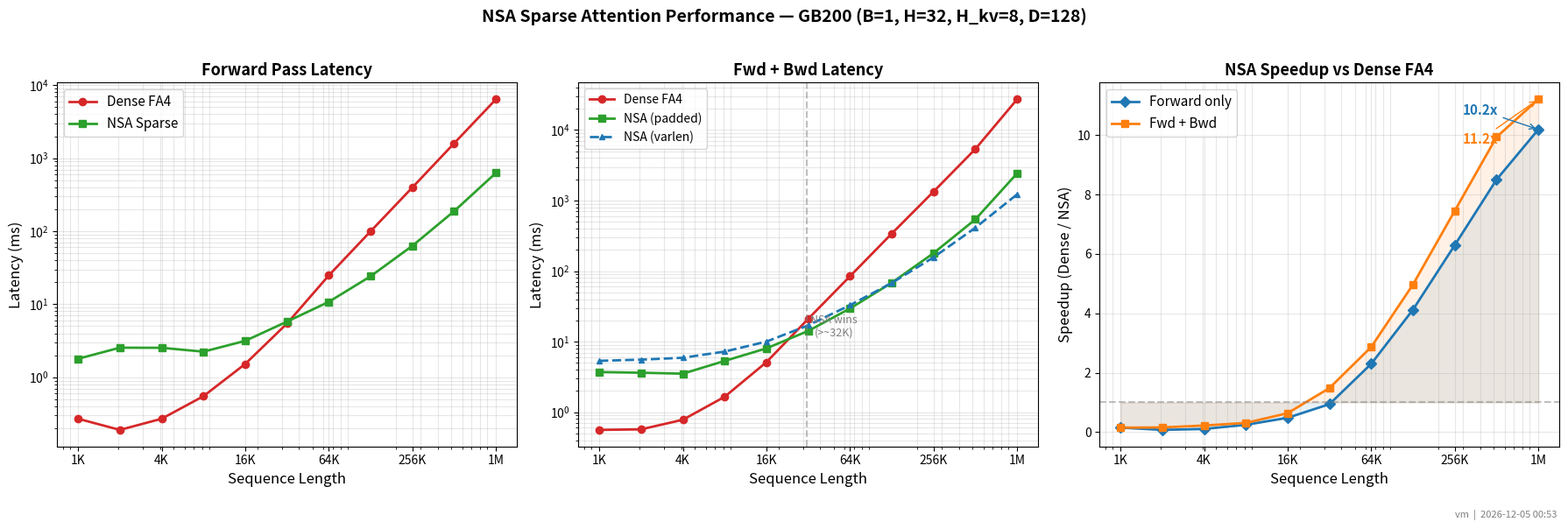

Write Python code to recreate this figure. (Note: this script raises an exception after producing the figure.)
#!/usr/bin/env python3
# (c) Meta Platforms, Inc. and affiliates. Confidential and proprietary.
"""Generate NSA performance chart from benchmark data."""

import datetime
import platform

import matplotlib

matplotlib.use("Agg")
import matplotlib.pyplot as plt


def main():
    # Benchmark data from GB200 (B=1, H=32, H_kv=8, D=128)
    # Measured 2026-03-26 — with all optimizations (mask construction, in-place grad accum)
    seq_lengths = [
        1024,
        2048,
        4096,
        8192,
        16384,
        32768,
        65536,
        131072,
        262144,
        524288,
        1048576,
    ]

    # Forward: Dense FA4 vs NSA
    dense_fwd_ms = [
        0.27,
        0.19,
        0.27,
        0.55,
        1.52,
        5.44,
        24.79,
        99.62,
        397.26,
        1600.45,
        6413.33,
    ]
    nsa_fwd_ms = [
        1.79,
        2.54,
        2.53,
        2.24,
        3.15,
        5.78,
        10.78,
        24.15,
        63.07,
        188.18,
        629.22,
    ]

    # Fwd+Bwd: Dense FA4 vs NSA
    dense_fwdbwd_ms = [
        0.56,
        0.57,
        0.78,
        1.65,
        5.11,
        21.02,
        84.46,
        340.14,
        1339.51,
        5374.25,
        27270.16,
    ]
    nsa_fwdbwd_ms = [
        3.70,
        3.62,
        3.51,
        5.32,
        8.02,
        14.17,
        29.46,
        68.41,
        179.66,
        540.77,
        2432.94,
    ]

    # Varlen Fwd+Bwd (2 packed sequences, 60/40 split)
    nsa_varlen_fwdbwd_ms = [
        5.34,
        5.55,
        5.90,
        7.22,
        10.00,
        17.01,
        32.83,
        67.86,
        156.67,
        411.58,
        1224.64,
    ]

    fwd_speedup = [d / n for d, n in zip(dense_fwd_ms, nsa_fwd_ms)]
    fwdbwd_speedup = [d / n for d, n in zip(dense_fwdbwd_ms, nsa_fwdbwd_ms)]

    fig, axes = plt.subplots(1, 3, figsize=(18, 5.5))

    # --- Panel 1: Forward latency ---
    ax = axes[0]
    ax.loglog(
        seq_lengths,
        dense_fwd_ms,
        "o-",
        color="#d62728",
        label="Dense FA4",
        linewidth=2,
        markersize=6,
    )
    ax.loglog(
        seq_lengths,
        nsa_fwd_ms,
        "s-",
        color="#2ca02c",
        label="NSA Sparse",
        linewidth=2,
        markersize=6,
    )
    ax.set_xlabel("Sequence Length", fontsize=12)
    ax.set_ylabel("Latency (ms)", fontsize=12)
    ax.set_title("Forward Pass Latency", fontsize=13, fontweight="bold")
    ax.legend(fontsize=11)
    ax.grid(True, alpha=0.3, which="both")
    ax.set_xticks([1024, 4096, 16384, 65536, 262144, 1048576])
    ax.set_xticklabels(["1K", "4K", "16K", "64K", "256K", "1M"], fontsize=10)

    # --- Panel 2: Fwd+Bwd latency (with varlen) ---
    ax = axes[1]
    ax.loglog(
        seq_lengths,
        dense_fwdbwd_ms,
        "o-",
        color="#d62728",
        label="Dense FA4",
        linewidth=2,
        markersize=6,
    )
    ax.loglog(
        seq_lengths,
        nsa_fwdbwd_ms,
        "s-",
        color="#2ca02c",
        label="NSA (padded)",
        linewidth=2,
        markersize=6,
    )
    ax.loglog(
        seq_lengths,
        nsa_varlen_fwdbwd_ms,
        "^--",
        color="#1f77b4",
        label="NSA (varlen)",
        linewidth=2,
        markersize=5,
    )
    ax.set_xlabel("Sequence Length", fontsize=12)
    ax.set_ylabel("Latency (ms)", fontsize=12)
    ax.set_title("Fwd + Bwd Latency", fontsize=13, fontweight="bold")
    ax.legend(fontsize=10)
    ax.grid(True, alpha=0.3, which="both")
    ax.set_xticks([1024, 4096, 16384, 65536, 262144, 1048576])
    ax.set_xticklabels(["1K", "4K", "16K", "64K", "256K", "1M"], fontsize=10)
    ax.axvline(x=32000, color="gray", linestyle="--", alpha=0.5)
    ax.annotate(
        "NSA wins\n(>~32K)", xy=(50000, 12), fontsize=9, color="gray", ha="center"
    )

    # --- Panel 3: Speedup comparison ---
    ax = axes[2]
    ax.semilogx(
        seq_lengths,
        fwd_speedup,
        "D-",
        color="#1f77b4",
        label="Forward only",
        linewidth=2,
        markersize=6,
    )
    ax.semilogx(
        seq_lengths,
        fwdbwd_speedup,
        "s-",
        color="#ff7f0e",
        label="Fwd + Bwd",
        linewidth=2,
        markersize=6,
    )
    ax.axhline(y=1.0, color="gray", linestyle="--", alpha=0.5)
    ax.fill_between(seq_lengths, 1.0, fwd_speedup, alpha=0.10, color="#1f77b4")
    ax.fill_between(seq_lengths, 1.0, fwdbwd_speedup, alpha=0.10, color="#ff7f0e")
    ax.set_xlabel("Sequence Length", fontsize=12)
    ax.set_ylabel("Speedup (Dense / NSA)", fontsize=12)
    ax.set_title("NSA Speedup vs Dense FA4", fontsize=13, fontweight="bold")
    ax.legend(fontsize=11)
    ax.grid(True, alpha=0.3, which="both")
    ax.set_xticks([1024, 4096, 16384, 65536, 262144, 1048576])
    ax.set_xticklabels(["1K", "4K", "16K", "64K", "256K", "1M"], fontsize=10)
    ax.annotate(
        f"{fwdbwd_speedup[-1]:.1f}x",
        xy=(1048576, fwdbwd_speedup[-1]),
        xytext=(300000, fwdbwd_speedup[-1] - 1.5),
        fontsize=11,
        fontweight="bold",
        arrowprops=dict(arrowstyle="->", color="#ff7f0e"),
        color="#ff7f0e",
    )
    ax.annotate(
        f"{fwd_speedup[-1]:.1f}x",
        xy=(1048576, fwd_speedup[-1]),
        xytext=(300000, fwd_speedup[-1] + 0.5),
        fontsize=11,
        fontweight="bold",
        arrowprops=dict(arrowstyle="->", color="#1f77b4"),
        color="#1f77b4",
    )

    plt.suptitle(
        "NSA Sparse Attention Performance — GB200 (B=1, H=32, H_kv=8, D=128)",
        fontsize=14,
        fontweight="bold",
        y=1.02,
    )
    plt.tight_layout()

    hostname = platform.node()
    timestamp = datetime.datetime.now().strftime("%Y-%m-%d %H:%M")
    fig.text(
        0.99,
        -0.02,
        f"{hostname}  |  {timestamp}",
        fontsize=8,
        color="gray",
        ha="right",
        va="top",
    )

    plt.savefig("docs/nsa_perf.svg", format="svg", bbox_inches="tight", dpi=150)
    print("Saved docs/nsa_perf.svg")


if __name__ == "__main__":
    main()
